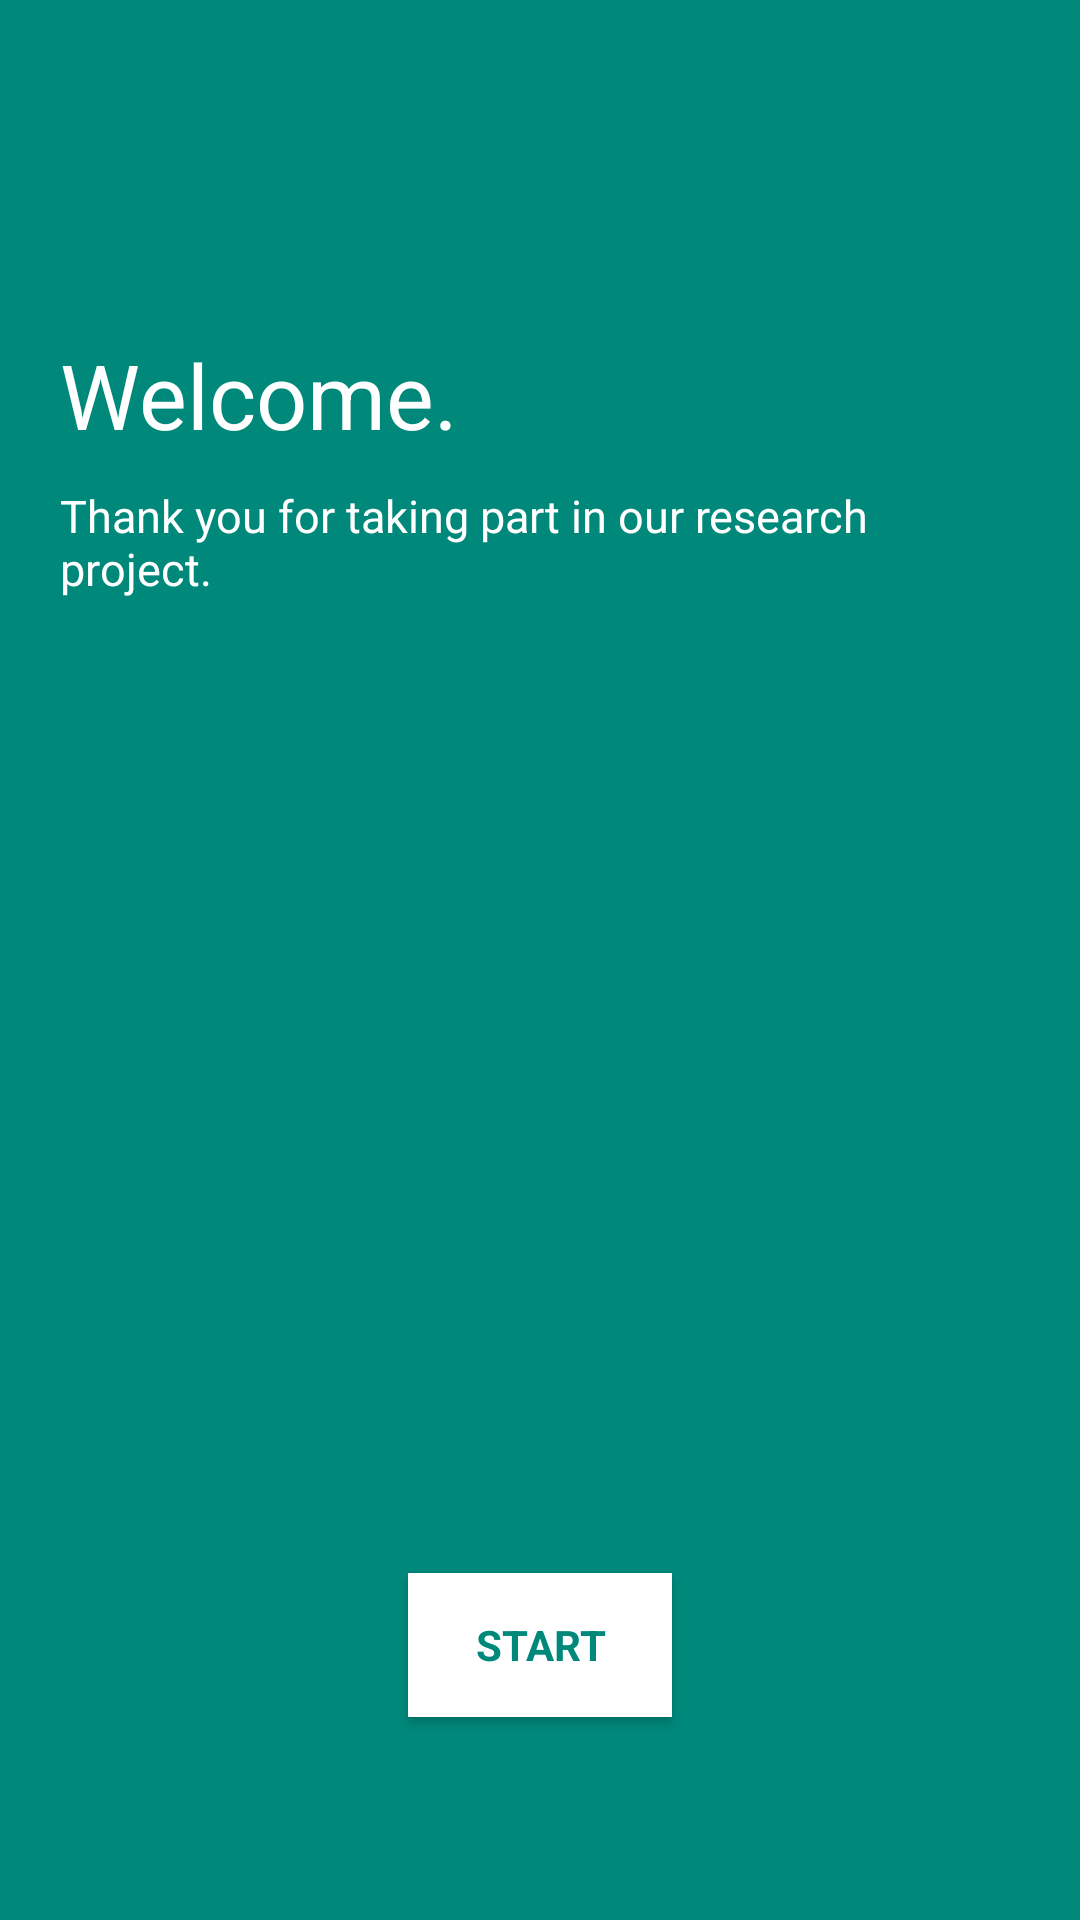

This screen was rendered from an Android layout file. Write that file and the resources it references.
<!-- AndroidManifest.xml: application theme AppTheme -->
<!-- res/layout/activity_authentication.xml -->
<?xml version="1.0" encoding="utf-8"?>

<LinearLayout xmlns:android="http://schemas.android.com/apk/res/android"
    xmlns:tools="http://schemas.android.com/tools"
    android:layout_width="match_parent"
    android:layout_height="match_parent"
    android:orientation="vertical"
    tools:context=".AuthenticationActivity"
    android:background="@color/ColorPrimary">

    <View
        android:layout_width="match_parent"
        android:layout_height="0px"
        android:layout_weight="0.5"/>

    <LinearLayout
        android:layout_width="match_parent"
        android:layout_height="0px"
        android:layout_weight="2"
        android:padding="20dp"
        android:orientation="vertical">

        <TextView
            android:id="@+id/welcome_text"
            android:layout_width="match_parent"
            android:layout_height="wrap_content"
            android:text="Welcome."
            android:textColor="@color/white"
            android:textSize="30sp"/>

        <TextView
            android:id="@+id/thank_you_text"
            android:layout_width="match_parent"
            android:layout_height="wrap_content"
            android:layout_marginTop="10dp"
            android:text="Thank you for taking part in our research project."
            android:textColor="@color/white"
            android:textSize="15sp"/>

    </LinearLayout>

    <LinearLayout
        android:layout_width="match_parent"
        android:layout_height="0px"
        android:layout_weight="1"
        android:gravity="center">
        <Button
            android:layout_width="wrap_content"
            android:layout_height="wrap_content"
            android:id="@+id/create_account"
            android:background="@color/white"
            android:textColor="@color/ColorPrimary"
            android:textStyle="bold"
            style="@style/AppTheme"
            android:layout_gravity="center"
            android:text="START"/>
    </LinearLayout>


</LinearLayout>
<!-- resources referenced by this layout -->
<resources>
  <color name="ColorPrimary">#00897B</color>
  <color name="white">#FFFFFF</color>
  
      # Authentication Sliding Tabs
  <style name="AppTheme" parent="Theme.AppCompat.Light">
          <item name="colorPrimary">@color/ColorPrimary</item>
          <item name="colorPrimaryDark">@color/ColorPrimaryDark</item>
  
          <item name="colorControlNormal">@color/ColorPrimary</item>
          <item name="colorControlActivated">@color/ColorPrimary</item>
  
          <item name="colorButtonNormal">@color/ColorPrimary</item>
  
          <item name="colorAccent">@color/white</item>
          <item name="android:textColorPrimary">@color/white</item>
  
          <item name="android:windowBackground">@color/light_grey</item>
  
          <item name="colorControlHighlight">@color/white</item>
          <item name="android:textColorHint">@color/iron</item>
      </style>
  <color name="ColorPrimaryDark">#00695C</color>
  <color name="iron">#CCCCCC</color>
</resources>
